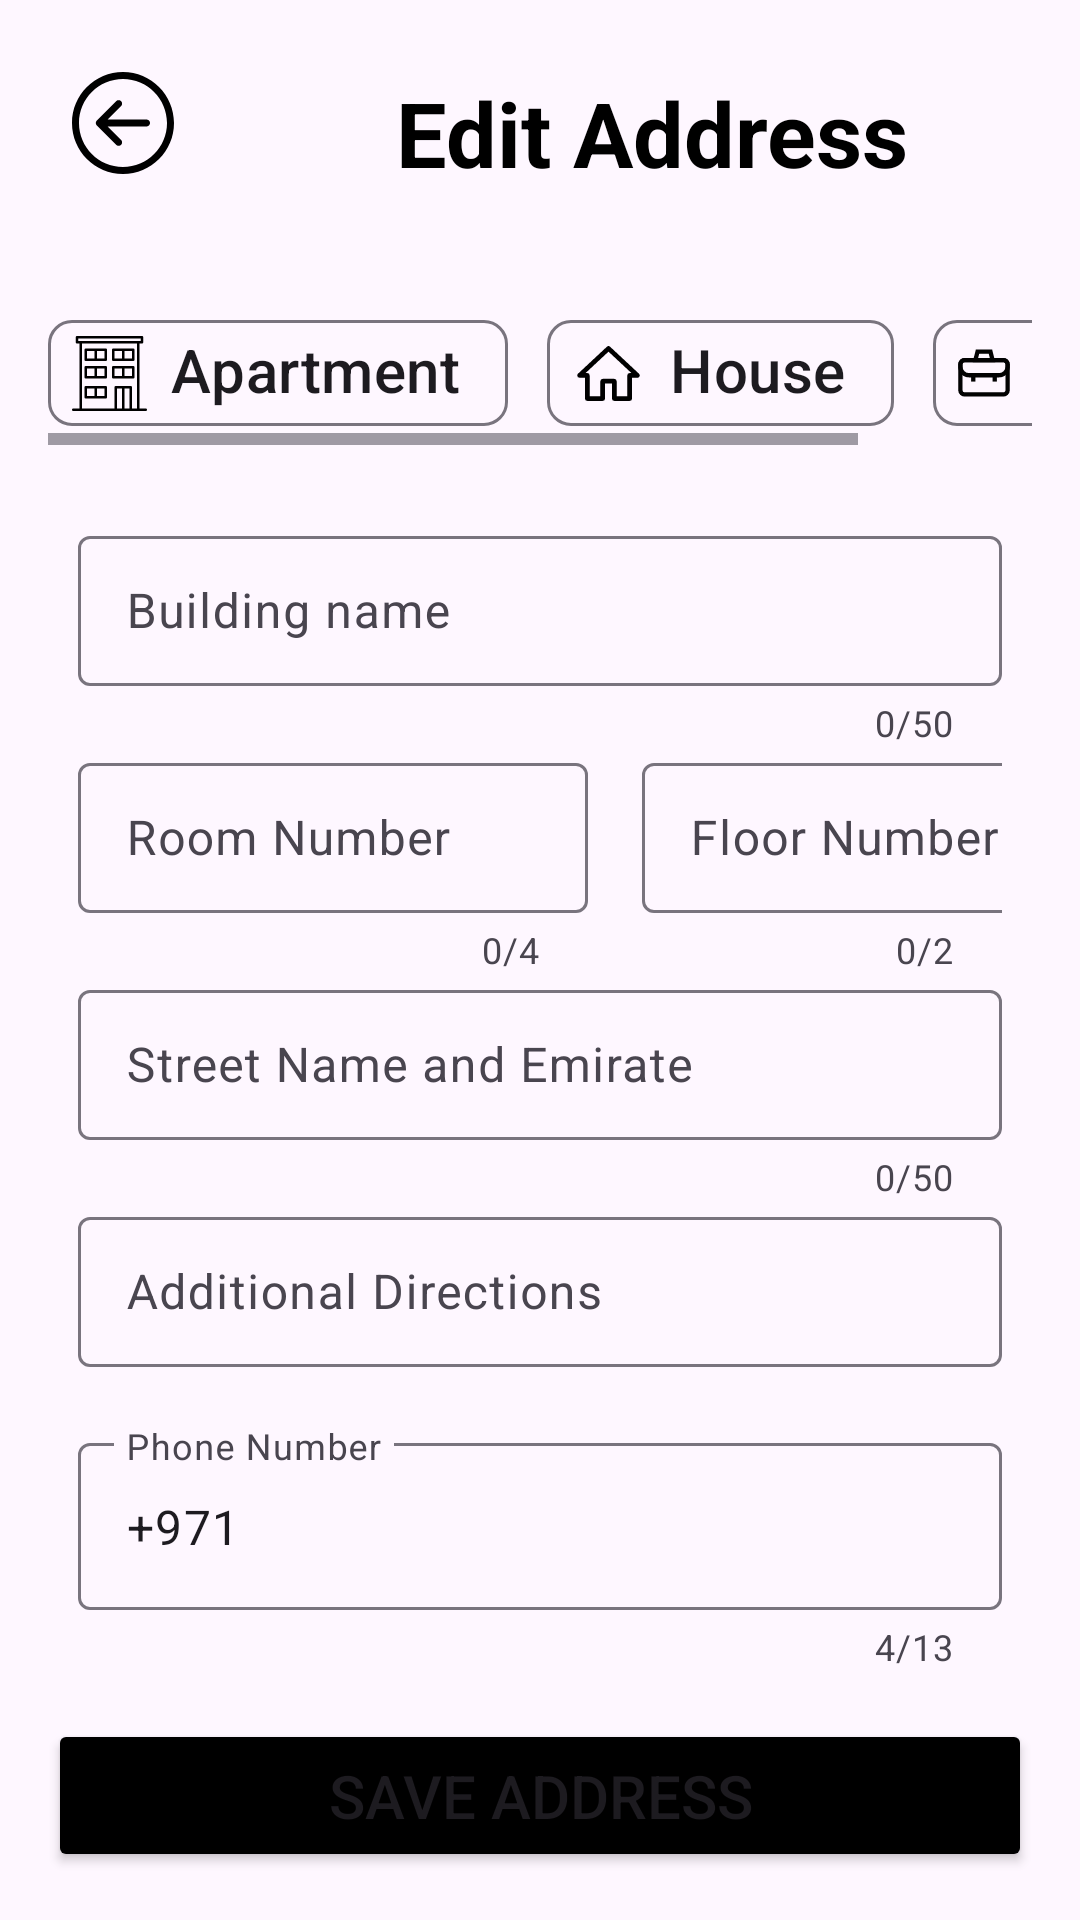

Produce the Android XML layout that renders to this screen, including the resource entries it uses.
<!-- AndroidManifest.xml: application theme Theme.Assignment24 -->
<!-- res/layout/activity_editlocation.xml -->
<?xml version="1.0" encoding="utf-8"?>
<RelativeLayout
    xmlns:android="http://schemas.android.com/apk/res/android"
    xmlns:app="http://schemas.android.com/apk/res-auto"
    xmlns:tools="http://schemas.android.com/tools"
    android:layout_width="match_parent"
    android:layout_height="match_parent"
    tools:context=".EditLocationActivity">


    <ImageButton
        android:id="@+id/backButton"
        android:layout_width="wrap_content"
        android:layout_height="wrap_content"
        android:layout_alignParentStart="true"
        android:layout_alignParentTop="true"
        android:layout_marginStart="16dp"
        android:layout_marginTop="16dp"
        android:layout_marginEnd="16dp"
        android:layout_marginBottom="16dp"
        android:background="?android:attr/selectableItemBackground"
        android:contentDescription="Back Button"
        android:padding="8dp"
        android:src="@drawable/back_button"
        tools:ignore="TouchTargetSizeCheck" />

    <TextView
        android:id="@+id/locationheading"
        android:layout_width="wrap_content"
        android:layout_height="wrap_content"
        android:layout_alignParentTop="true"
        android:layout_marginStart="50dp"
        android:layout_marginTop="24dp"
        android:layout_marginEnd="16dp"
        android:layout_marginBottom="16dp"
        android:layout_toEndOf="@id/backButton"
        android:text="Edit Address"
        android:textColor="@color/black"
        android:textSize="30sp"
        android:textStyle="bold" />


    <HorizontalScrollView
        android:layout_width="match_parent"
        android:layout_height="wrap_content"
        android:id="@+id/chipgrplayout"
        android:layout_below="@id/locationheading"
        android:layout_marginTop="20dp"
        android:gravity="center_horizontal"
        android:layout_marginStart="16dp"
        android:layout_marginEnd="16dp">

        <com.google.android.material.chip.ChipGroup
            android:layout_width="wrap_content"
            android:layout_height="wrap_content"
            app:singleLine="true"
            android:id="@+id/chipgrp"
            app:singleSelection="true">

            <com.google.android.material.chip.Chip
                android:id="@+id/chip2"
                android:layout_width="wrap_content"
                android:layout_height="wrap_content"
                android:checkable="true"
                android:text="Apartment"
                android:textSize="20sp"
                app:chipIcon="@drawable/apartment"
                app:chipIconSize="25dp"
                app:chipMinHeight="35dp" />

            <com.google.android.material.chip.Chip
                android:id="@+id/chip3"
                android:layout_marginStart="5dp"
                android:layout_width="wrap_content"
                android:layout_height="wrap_content"
                android:checkable="true"
                android:text="House"
                android:textSize="20sp"
                app:chipIcon="@drawable/house"
                app:chipIconSize="25dp"
                app:chipMinHeight="35dp" />

            <com.google.android.material.chip.Chip
                android:id="@+id/chip4"
                android:layout_marginStart="5dp"
                android:layout_width="wrap_content"
                android:layout_height="wrap_content"
                android:checkable="true"
                android:text="Office"
                android:textSize="20sp"
                app:chipIcon="@drawable/office"
                app:chipMinHeight="35dp" />

        </com.google.android.material.chip.ChipGroup>
    </HorizontalScrollView>


    

    <LinearLayout
        android:layout_width="match_parent"
        android:layout_height="wrap_content"
        android:id="@+id/textlayouts"
        android:layout_below="@id/chipgrplayout"
        android:layout_marginStart="26dp"
        android:layout_marginTop="25dp"
        android:layout_marginEnd="26dp"
        android:orientation="vertical">

        
        <com.google.android.material.textfield.TextInputLayout
            android:layout_width="match_parent"
            android:layout_height="wrap_content"
            app:endIconMode="clear_text"
            app:counterEnabled="true"
            app:counterMaxLength="50">

            <com.google.android.material.textfield.TextInputEditText
                android:id="@+id/BuildingName"
                android:layout_width="match_parent"
                android:layout_height="50dp"
                android:hint="Building name"
                android:digits="abcdefghijklmnopqrstuvwxyzABCDEFGHIJKLMNOPQRSTUVWXYZ0123456789 "/>
        </com.google.android.material.textfield.TextInputLayout>

        <LinearLayout
            android:layout_width="match_parent"
            android:layout_height="wrap_content"
            android:orientation="horizontal">

            <com.google.android.material.textfield.TextInputLayout
                android:layout_width="wrap_content"
                android:layout_height="wrap_content"
                app:endIconMode="clear_text"
                app:counterEnabled="true"
                app:counterMaxLength="4"
                android:layout_marginEnd="18dp"
                android:layout_gravity="top"
                android:inputType="number">

                <com.google.android.material.textfield.TextInputEditText
                    android:id="@+id/roomnumber"
                    android:layout_width="170dp"
                    android:layout_height="50dp"
                    android:hint="Room Number"
                    android:digits="0123456789-"/>
            </com.google.android.material.textfield.TextInputLayout>

            <com.google.android.material.textfield.TextInputLayout
                android:layout_width="wrap_content"
                android:layout_height="wrap_content"
                app:endIconMode="clear_text"
                app:counterEnabled="true"
                app:counterMaxLength="2"
                android:layout_gravity="top"
                android:inputType="number">

                <com.google.android.material.textfield.TextInputEditText
                    android:id="@+id/floornoo"
                    android:layout_width="160dp"
                    android:layout_height="50dp"
                    android:hint="Floor Number"
                    android:digits="0123456789GroundBasementPenthouse"/>
            </com.google.android.material.textfield.TextInputLayout>
        </LinearLayout>



        <com.google.android.material.textfield.TextInputLayout
            android:layout_width="match_parent"
            android:layout_height="wrap_content"
            app:endIconMode="clear_text"
            app:counterEnabled="true"
            app:counterMaxLength="50"
            android:layout_gravity="top">

            <com.google.android.material.textfield.TextInputEditText
                android:id="@+id/Streetname"
                android:layout_width="match_parent"
                android:layout_height="50dp"
                android:hint="Street Name and Emirate"
                android:digits="abcdefghijklmnopqrstuvwxyzABCDEFGHIJKLMNOPQRSTUVWXYZ0123456789 "/>
        </com.google.android.material.textfield.TextInputLayout>

        <com.google.android.material.textfield.TextInputLayout
            android:layout_width="match_parent"
            android:layout_height="wrap_content"
            app:endIconMode="clear_text"
            android:layout_gravity="top">

            <com.google.android.material.textfield.TextInputEditText
                android:id="@+id/Additional"
                android:layout_width="match_parent"
                android:layout_height="50dp"
                android:hint="Additional Directions" />
        </com.google.android.material.textfield.TextInputLayout>

        <com.google.android.material.textfield.TextInputLayout
            android:layout_width="match_parent"
            android:layout_height="wrap_content"
            app:endIconMode="clear_text"
            app:counterEnabled="true"
            app:counterMaxLength="13"
            android:layout_marginTop="20dp">

            <com.google.android.material.textfield.TextInputEditText
                android:id="@+id/phoneNumber"
                android:layout_width="match_parent"
                android:layout_height="wrap_content"
                android:hint="Phone Number"
                android:inputType="phone"
                android:text="+971"
                android:digits="0123456789"/>
        </com.google.android.material.textfield.TextInputLayout>

    </LinearLayout>

    <Button
        android:id="@+id/save"
        android:layout_width="match_parent"
        android:layout_below="@id/textlayouts"
        android:layout_height="70dp"
        android:layout_marginStart="16dp"
        android:layout_marginEnd="16dp"
        android:layout_marginTop="16dp"
        android:layout_marginBottom="16dp"
        android:text="Save Address"
        android:textSize="20sp"
        app:cornerRadius ="15dp"
        android:backgroundTint="@color/black"
        />


    </RelativeLayout>
<!-- resources referenced by this layout -->
<resources>
  <color name="black">#FF000000</color>
  <!-- drawable apartment: vector/xml drawable (drawable, 2611 chars, omitted) -->
  <!-- drawable back_button (drawable) -->
  <vector android:height="34dp" android:viewportHeight="219.15"
      android:viewportWidth="219.15" android:width="34dp" xmlns:android="http://schemas.android.com/apk/res/android">
      <path android:fillColor="#000000" android:pathData="M109.58,219.15c60.42,0 109.57,-49.16 109.57,-109.58C219.15,49.16 169.99,0 109.58,0S0,49.16 0,109.57C0,169.99 49.16,219.15 109.58,219.15zM109.58,15c52.15,0 94.57,42.43 94.57,94.57c0,52.15 -42.42,94.57 -94.57,94.58c-52.15,-0 -94.57,-42.43 -94.57,-94.58C15,57.43 57.43,15 109.58,15z"/>
      <path android:fillColor="#000000" android:pathData="M94.86,156.51c2.93,2.93 7.68,2.93 10.61,0c2.93,-2.93 2.93,-7.68 -0,-10.61l-28.82,-28.82l83.46,-0.01c4.14,-0 7.5,-3.36 7.5,-7.5c-0,-4.14 -3.36,-7.5 -7.5,-7.5l-83.46,0.01l28.83,-28.83c2.93,-2.93 2.93,-7.68 0,-10.61c-1.47,-1.46 -3.38,-2.2 -5.3,-2.2c-1.92,0 -3.84,0.73 -5.3,2.2l-41.63,41.63c-1.41,1.41 -2.2,3.31 -2.2,5.3c0,1.99 0.79,3.9 2.2,5.3L94.86,156.51z"/>
  </vector>
  <!-- drawable house (drawable) -->
  <vector android:height="24dp" android:viewportHeight="192"
      android:viewportWidth="192" android:width="24dp"
      xmlns:aapt="http://schemas.android.com/aapt" xmlns:android="http://schemas.android.com/apk/res/android">
      <path android:fillColor="#00000000"
          android:pathData="M41.73,160.13v-59.2H22L96,31.86l74,69.07h-19.73v59.2H110.8v-44.4H81.2v44.4z"
          android:strokeColor="#000000" android:strokeLineCap="round"
          android:strokeLineJoin="round" android:strokeWidth="12"/>
  </vector>
  <!-- drawable office (drawable) -->
  <vector android:height="24dp" android:viewportHeight="24"
      android:viewportWidth="24" android:width="24dp" xmlns:android="http://schemas.android.com/apk/res/android">
      <path android:fillColor="#00000000"
          android:pathData="M3.41,6.27L20.59,6.27A1.91,1.91 0,0 1,22.5 8.18L22.5,19.63A1.91,1.91 0,0 1,20.59 21.54L3.41,21.54A1.91,1.91 0,0 1,1.5 19.63L1.5,8.18A1.91,1.91 0,0 1,3.41 6.27z"
          android:strokeColor="#020202" android:strokeLineCap="square" android:strokeWidth="1.91"/>
      <path android:fillColor="#00000000"
          android:pathData="M3.41,6.27H20.59A1.91,1.91 0,0 1,22.5 8.18v1A3.82,3.82 0,0 1,18.68 13H5.32A3.82,3.82 0,0 1,1.5 9.14v-1A1.91,1.91 0,0 1,3.41 6.27Z"
          android:strokeColor="#020202" android:strokeLineCap="square" android:strokeWidth="1.91"/>
      <path android:fillColor="#00000000"
          android:pathData="M7.23,12.95L7.23,14.86"
          android:strokeColor="#020202" android:strokeLineCap="square" android:strokeWidth="1.91"/>
      <path android:fillColor="#00000000"
          android:pathData="M16.77,12.95L16.77,14.86"
          android:strokeColor="#020202" android:strokeLineCap="square" android:strokeWidth="1.91"/>
      <path android:fillColor="#00000000"
          android:pathData="M15.82,6.27l-7.64,0l0.96,-3.81l5.72,0l0.96,3.81z"
          android:strokeColor="#020202" android:strokeLineCap="square" android:strokeWidth="1.91"/>
  </vector>
  <style name="Theme.Assignment24" parent="Base.Theme.Assignment24" />
  <style name="Base.Theme.Assignment24" parent="Theme.Material3.DayNight.NoActionBar">
          
          
      </style>
</resources>
